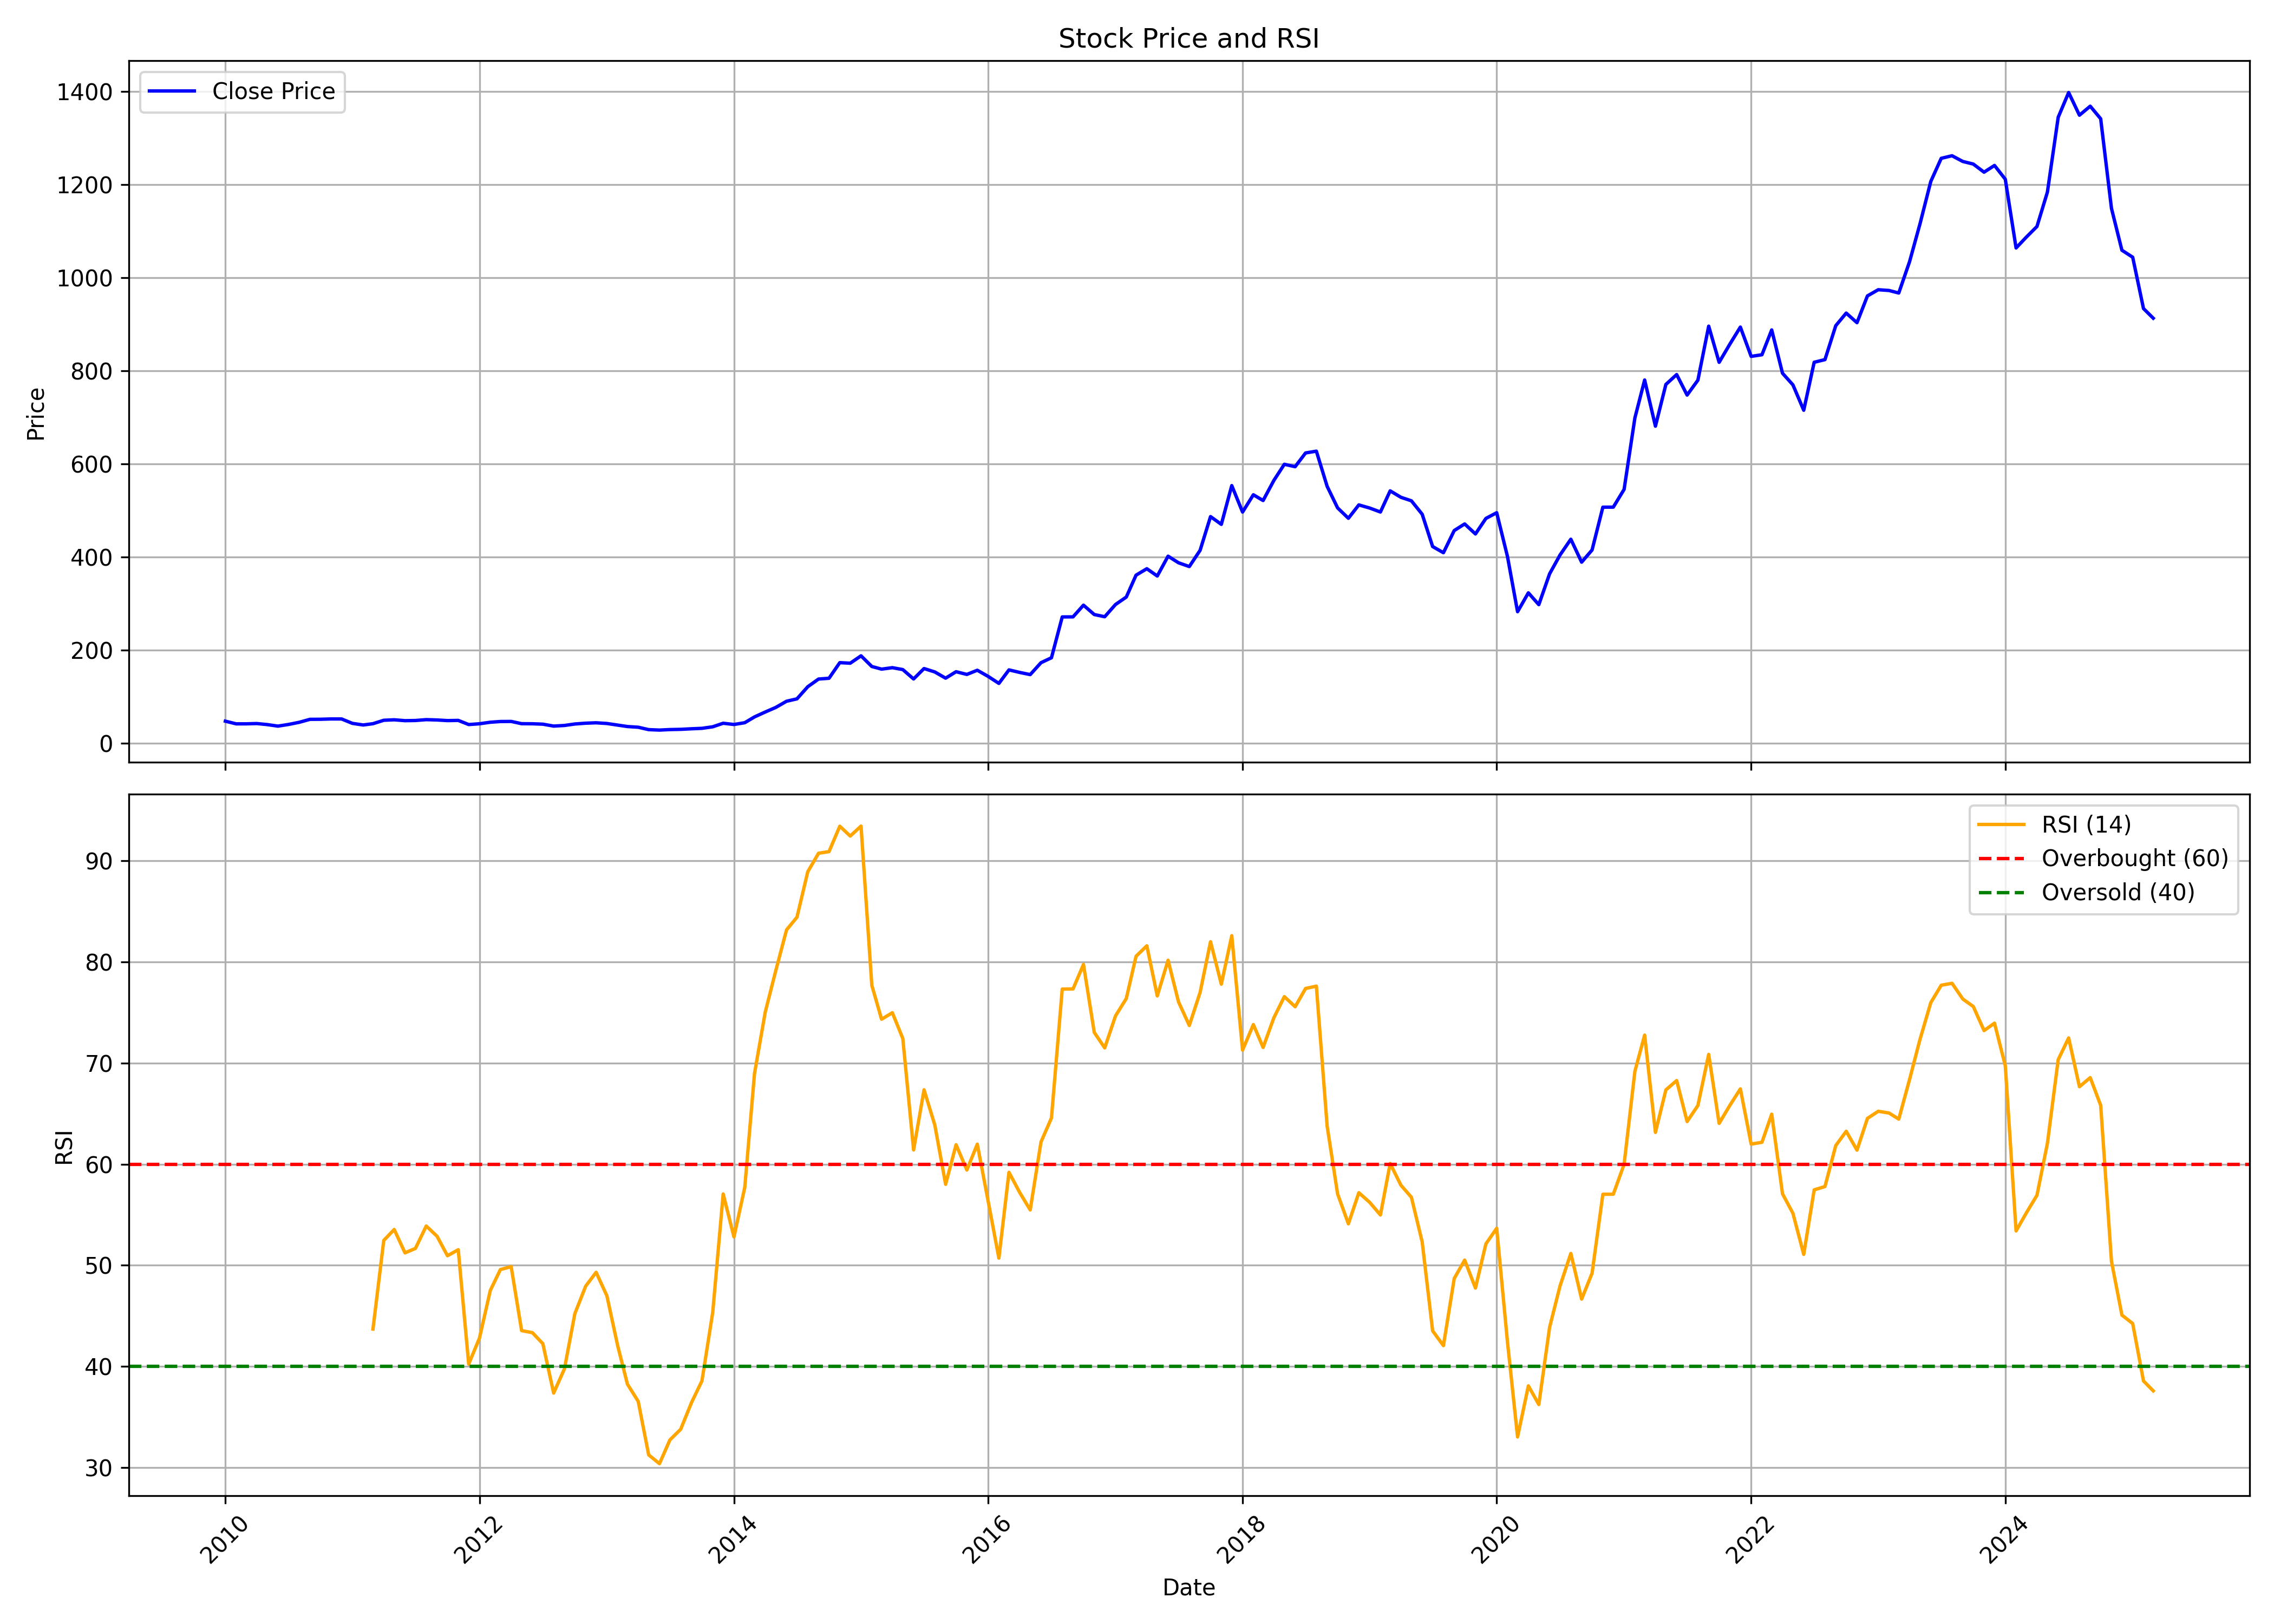

Values plotted in this chart, from the file beside it:
, date, symbol, open, high, low, close, volume, rsi
0, 2010-01-01, SUNDRMFAST, 44.5, 53.05, 43.1, 47.25, 5676249, 
1, 2010-02-01, SUNDRMFAST, 47.13, 48.53, 40.54, 41.5, 1169833, 
2, 2010-03-01, SUNDRMFAST, 41.8, 46.67, 40.4, 41.52, 1413825, 
3, 2010-04-01, SUNDRMFAST, 41.8, 46.99, 40.92, 42.17, 1121816, 
4, 2010-05-01, SUNDRMFAST, 42.65, 43.21, 36.29, 39.95, 767461, 
5, 2010-06-01, SUNDRMFAST, 41.4, 41.4, 34.72, 36.61, 1308995, 
6, 2010-07-01, SUNDRMFAST, 37.43, 43.82, 36.78, 40.16, 1914947, 
7, 2010-08-01, SUNDRMFAST, 40.2, 52.4, 39.1, 44.79, 4614758, 
8, 2010-09-01, SUNDRMFAST, 44.96, 56.8, 44.96, 51.22, 4760115, 
9, 2010-10-01, SUNDRMFAST, 51.51, 56.96, 49.68, 51.34, 3865929, 
10, 2010-11-01, SUNDRMFAST, 52.81, 62.17, 49.72, 52.04, 8382211, 
11, 2010-12-01, SUNDRMFAST, 53.22, 56.82, 49.32, 51.99, 3172529, 
12, 2011-01-01, SUNDRMFAST, 52.52, 53.22, 41.82, 42.51, 2125533, 
13, 2011-02-01, SUNDRMFAST, 42.64, 43.79, 37.55, 39.07, 1574889, 
14, 2011-03-01, SUNDRMFAST, 38.74, 42.31, 36.9, 41.82, 1526441, 43.69
15, 2011-04-01, SUNDRMFAST, 41.82, 52.23, 41.82, 49.2, 1718327, 52.46
16, 2011-05-01, SUNDRMFAST, 49.94, 53.79, 46.82, 50.22, 1898808, 53.54
17, 2011-06-01, SUNDRMFAST, 51.25, 51.25, 46.37, 48.34, 781864, 51.23
18, 2011-07-01, SUNDRMFAST, 48.7, 55.59, 48.21, 48.7, 1334841, 51.67
19, 2011-08-01, SUNDRMFAST, 48.95, 54.35, 45.26, 50.53, 1514352, 53.88
20, 2011-09-01, SUNDRMFAST, 50.53, 55.59, 47.58, 49.82, 701826, 52.87
21, 2011-10-01, SUNDRMFAST, 49.37, 51.03, 47.21, 48.5, 427854, 50.94
22, 2011-11-01, SUNDRMFAST, 48.12, 52.85, 48.12, 48.91, 1118836, 51.54
23, 2011-12-01, SUNDRMFAST, 49.45, 53.85, 39, 39.99, 478878, 40.23
24, 2012-01-01, SUNDRMFAST, 39.83, 43.85, 38.75, 41.69, 879462, 42.81
25, 2012-02-01, SUNDRMFAST, 42.15, 49.78, 41.53, 44.97, 889822, 47.5
26, 2012-03-01, SUNDRMFAST, 45.28, 49.81, 42.76, 46.49, 525547, 49.58
27, 2012-04-01, SUNDRMFAST, 46.95, 50.98, 43.68, 46.7, 1920852, 49.87
28, 2012-05-01, SUNDRMFAST, 46.95, 48.13, 40.54, 41.84, 573465, 43.54
29, 2012-06-01, SUNDRMFAST, 41.09, 44.19, 39.45, 41.67, 567745, 43.34
30, 2012-07-01, SUNDRMFAST, 42.35, 45.85, 38.56, 40.82, 862761, 42.25
31, 2012-08-01, SUNDRMFAST, 40.43, 42.52, 35.88, 36.69, 1441992, 37.37
32, 2012-09-01, SUNDRMFAST, 36.64, 39.2, 36.13, 38.01, 1445709, 39.76
33, 2012-10-01, SUNDRMFAST, 38.43, 43.67, 38.26, 41.2, 1252059, 45.22
34, 2012-11-01, SUNDRMFAST, 40.9, 46.74, 40.39, 42.91, 1911174, 47.93
35, 2012-12-01, SUNDRMFAST, 43.25, 47.26, 42.61, 43.77, 1199463, 49.31
36, 2013-01-01, SUNDRMFAST, 44.42, 50.67, 41.4, 42.26, 1970626, 46.98
37, 2013-02-01, SUNDRMFAST, 42.35, 45.5, 37.99, 38.77, 1382201, 42.04
38, 2013-03-01, SUNDRMFAST, 38.38, 39.46, 32.9, 35.71, 435996, 38.24
39, 2013-04-01, SUNDRMFAST, 34.93, 37.09, 32.99, 34.24, 483081, 36.54
40, 2013-05-01, SUNDRMFAST, 34.24, 35.19, 28.29, 29.07, 1080974, 31.25
41, 2013-06-01, SUNDRMFAST, 30.01, 30.19, 26.44, 28.12, 969455, 30.39
42, 2013-07-01, SUNDRMFAST, 28.74, 31.39, 27.94, 29.22, 442012, 32.73
43, 2013-08-01, SUNDRMFAST, 29.58, 31.61, 26.71, 29.71, 498467, 33.79
44, 2013-09-01, SUNDRMFAST, 29.45, 34.26, 28.61, 30.9, 1831971, 36.42
45, 2013-10-01, SUNDRMFAST, 30.59, 33.24, 30.59, 31.87, 599041, 38.57
46, 2013-11-01, SUNDRMFAST, 32.49, 38.23, 31.96, 35.18, 1587522, 45.34
47, 2013-12-01, SUNDRMFAST, 36.55, 46.47, 36.55, 42.79, 1794707, 57.05
48, 2014-01-01, SUNDRMFAST, 43.46, 43.82, 37.94, 40.14, 1077005, 52.81
49, 2014-02-01, SUNDRMFAST, 41.22, 44.85, 38.39, 43.96, 1765956, 57.69
50, 2014-03-01, SUNDRMFAST, 44, 57.7, 42.65, 56.39, 4713916, 68.96
51, 2014-04-01, SUNDRMFAST, 56.75, 69.95, 54.51, 66.99, 5554748, 75.06
52, 2014-05-01, SUNDRMFAST, 66.99, 80.77, 63.98, 76.73, 5969275, 79.12
53, 2014-06-01, SUNDRMFAST, 78.12, 93.84, 73.5, 90.07, 4466931, 83.16
54, 2014-07-01, SUNDRMFAST, 92.2, 107.7, 88.43, 95.24, 3485838, 84.42
55, 2014-08-01, SUNDRMFAST, 95.28, 126.8, 92.02, 121.2, 8872706, 88.91
56, 2014-09-01, SUNDRMFAST, 122.5, 154.3, 117.7, 137.8, 6102240, 90.74
57, 2014-10-01, SUNDRMFAST, 136.7, 157, 134.9, 139.4, 5662302, 90.9
58, 2014-11-01, SUNDRMFAST, 140.7, 188.3, 138.4, 173, 8976247, 93.41
59, 2014-12-01, SUNDRMFAST, 173.6, 181, 157.3, 171.8, 2578532, 92.44
... 123 more rows
